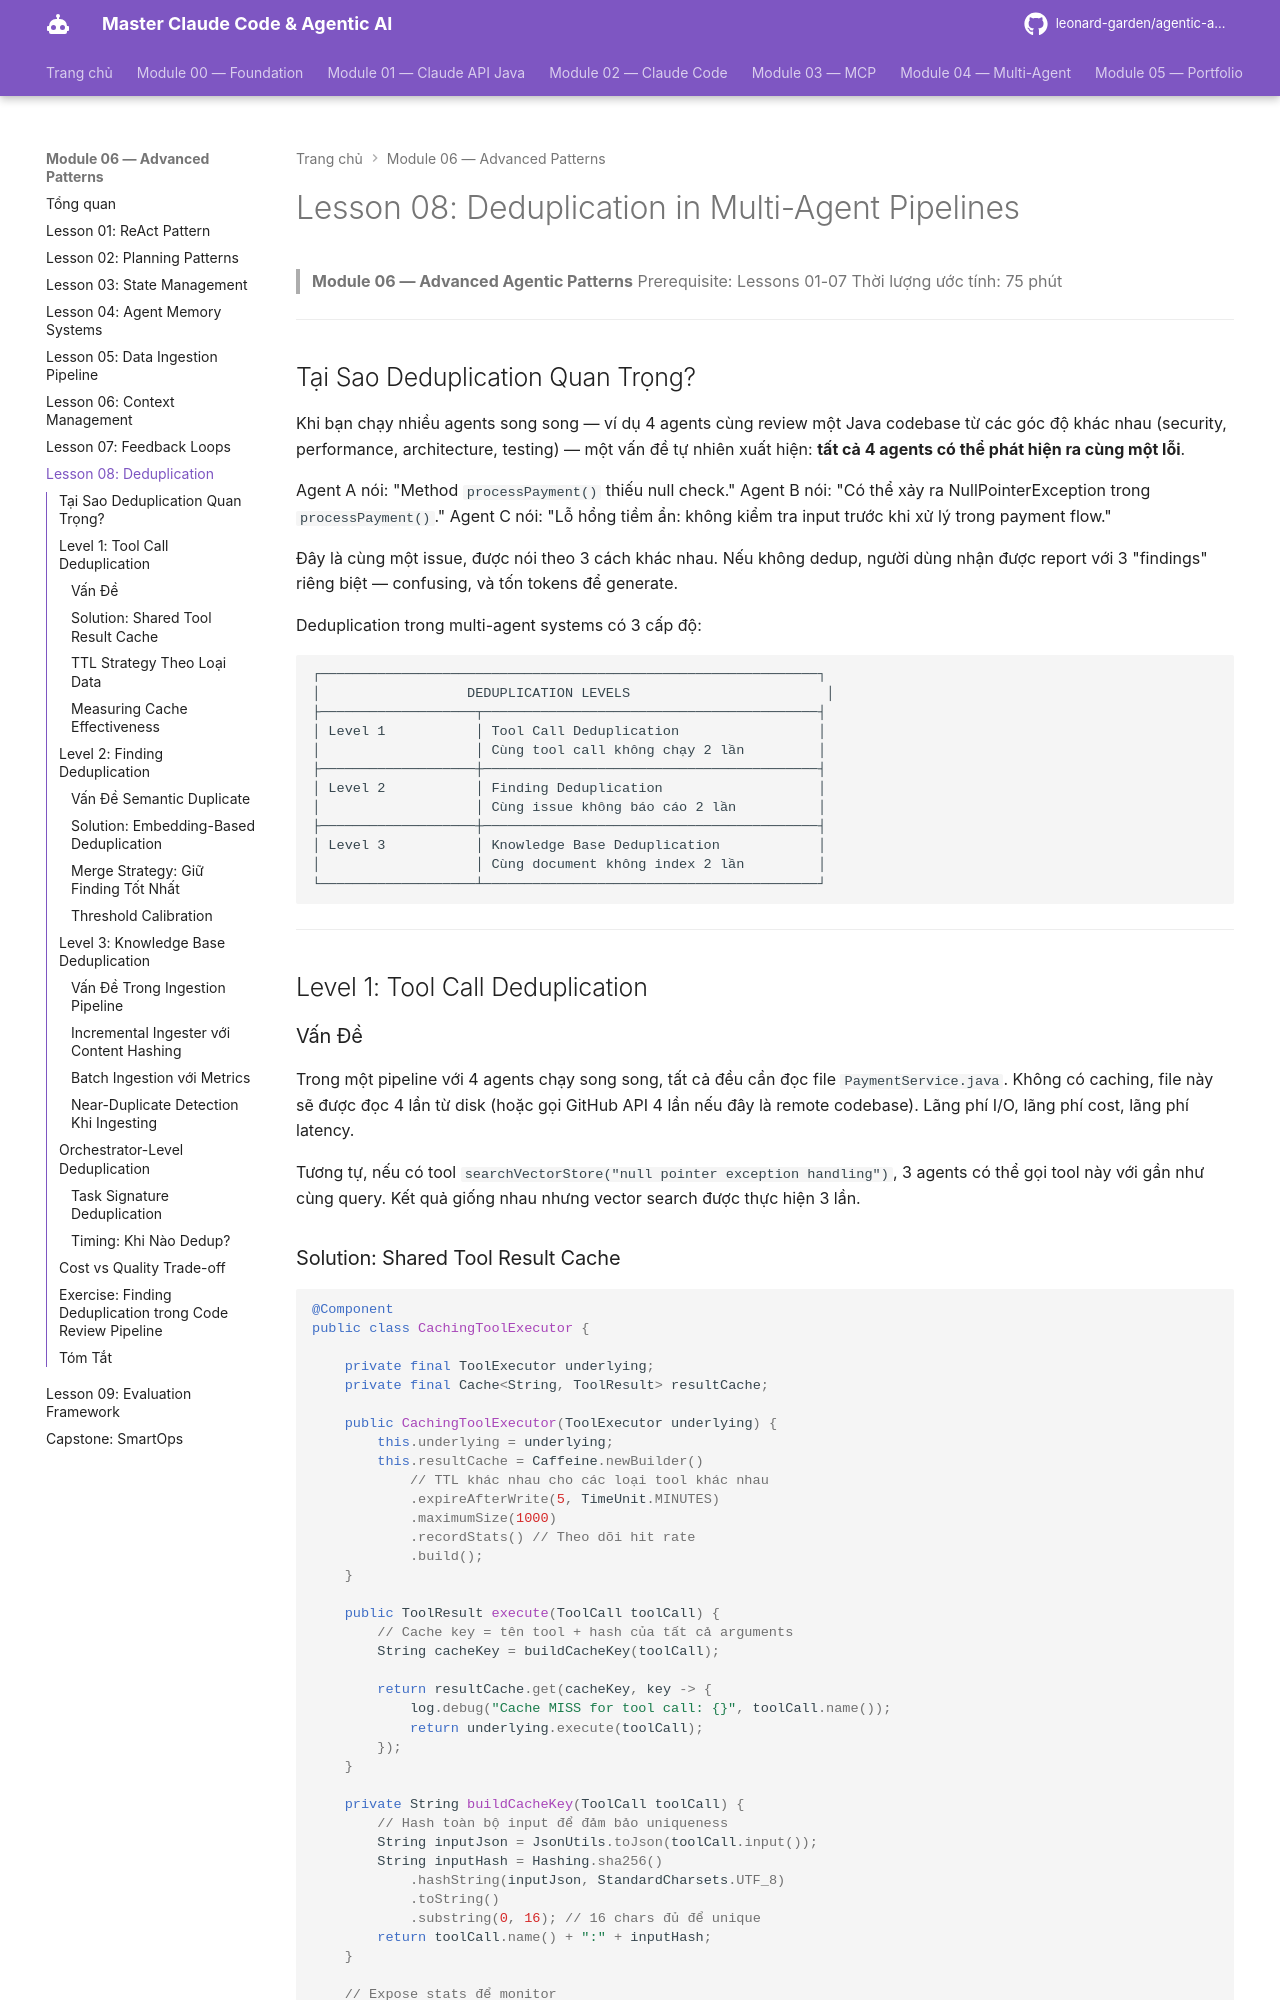

repository: leonard-garden/agentic-ai-course · page: module-06-advanced-patterns/lessons/08-deduplication-patterns/index.html · generator: mkdocs

# Lesson 08: Deduplication in Multi-Agent Pipelines

> **Module 06 — Advanced Agentic Patterns**
> Prerequisite: Lessons 01-07
> Thời lượng ước tính: 75 phút

---

## Tại Sao Deduplication Quan Trọng?

Khi bạn chạy nhiều agents song song — ví dụ 4 agents cùng review một Java codebase từ các góc độ khác nhau (security, performance, architecture, testing) — một vấn đề tự nhiên xuất hiện: **tất cả 4 agents có thể phát hiện ra cùng một lỗi**.

Agent A nói: "Method `processPayment()` thiếu null check."
Agent B nói: "Có thể xảy ra NullPointerException trong `processPayment()`."
Agent C nói: "Lỗ hổng tiềm ẩn: không kiểm tra input trước khi xử lý trong payment flow."

Đây là cùng một issue, được nói theo 3 cách khác nhau. Nếu không dedup, người dùng nhận được report với 3 "findings" riêng biệt — confusing, và tốn tokens để generate.

Deduplication trong multi-agent systems có 3 cấp độ:

```
┌─────────────────────────────────────────────────────────────┐
│                  DEDUPLICATION LEVELS                        │
├───────────────────┬─────────────────────────────────────────┤
│ Level 1           │ Tool Call Deduplication                 │
│                   │ Cùng tool call không chạy 2 lần         │
├───────────────────┼─────────────────────────────────────────┤
│ Level 2           │ Finding Deduplication                   │
│                   │ Cùng issue không báo cáo 2 lần          │
├───────────────────┼─────────────────────────────────────────┤
│ Level 3           │ Knowledge Base Deduplication            │
│                   │ Cùng document không index 2 lần         │
└───────────────────┴─────────────────────────────────────────┘
```

---

## Level 1: Tool Call Deduplication

### Vấn Đề

Trong một pipeline với 4 agents chạy song song, tất cả đều cần đọc file `PaymentService.java`. Không có caching, file này sẽ được đọc 4 lần từ disk (hoặc gọi GitHub API 4 lần nếu đây là remote codebase). Lãng phí I/O, lãng phí cost, lãng phí latency.

Tương tự, nếu có tool `searchVectorStore("null pointer exception handling")`, 3 agents có thể gọi tool này với gần như cùng query. Kết quả giống nhau nhưng vector search được thực hiện 3 lần.
